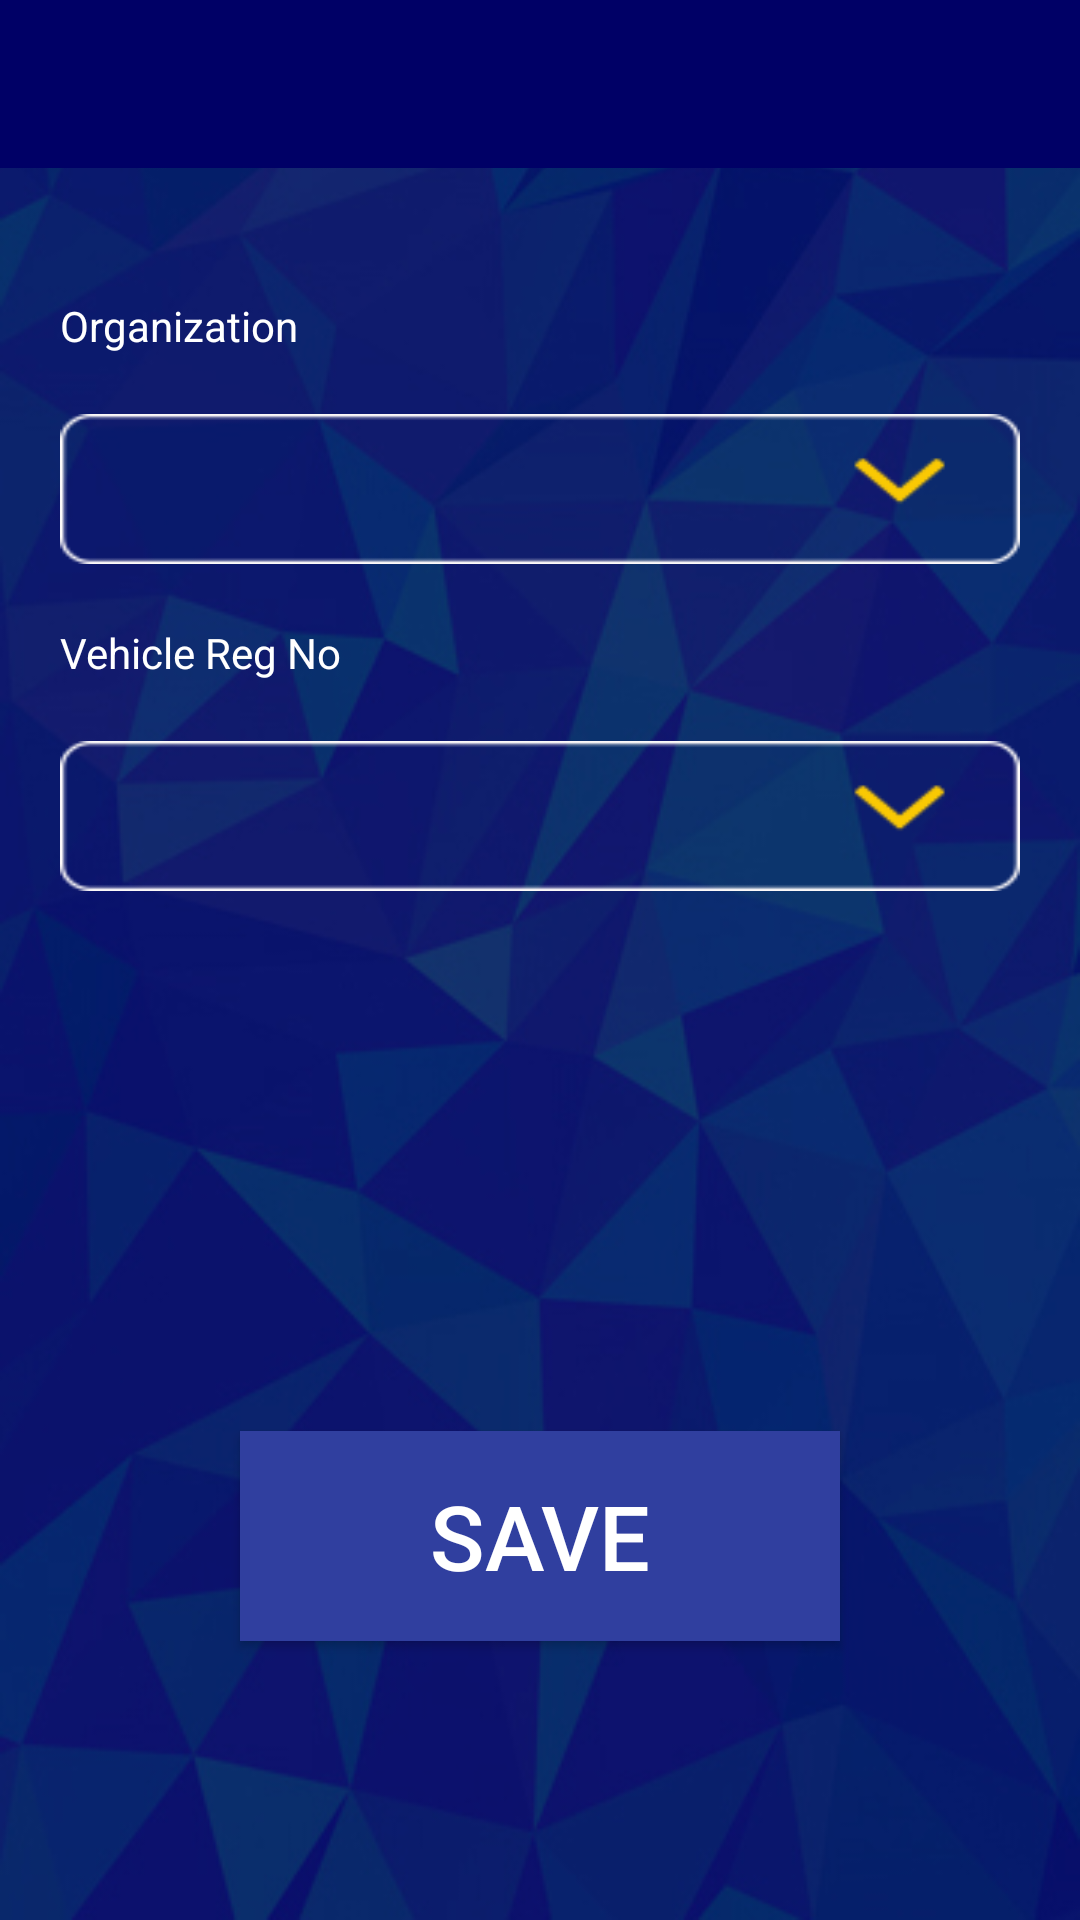

Produce the Android XML layout that renders to this screen, including the resource entries it uses.
<!-- AndroidManifest.xml: application theme AppTheme -->
<!-- res/layout/activity_setup_screen_extended.xml -->
<?xml version="1.0" encoding="utf-8"?>
<LinearLayout xmlns:android="http://schemas.android.com/apk/res/android"
    xmlns:app="http://schemas.android.com/apk/res-auto"
    xmlns:tools="http://schemas.android.com/tools"
    android:layout_width="match_parent"
    android:layout_height="match_parent"
    android:orientation="vertical"
    android:background="@drawable/a"

    tools:context="com.epay.validator.validator_epay.Activities.User_Info">

    <include
        android:id="@+id/app_bar"
        layout="@layout/app_bar">
    </include>

    <TextView
        android:id="@+id/textView5"
        android:layout_width="match_parent"
        android:layout_height="wrap_content"
        android:layout_marginLeft="20dp"
        android:textColor="#fff"
        android:layout_marginTop="40dp"
        android:text="Organization" />

    <Spinner
        android:id="@+id/stakeholder"
        android:layout_width="match_parent"
        android:layout_height="50dp"
        android:layout_margin="20dp"
        android:textColor="#fff"
        android:background="@drawable/dropdown_mainscreen"
        />

    

    <TextView
        android:id="@+id/textView9"
        android:layout_width="match_parent"
        android:layout_marginLeft="20dp"
        android:textColor="#fff"
        android:layout_height="wrap_content"
        android:text="Vehicle Reg No" />

    <Spinner
        android:id="@+id/vehicleRegSpinner"
        android:layout_width="match_parent"
        android:layout_height="50dp"
        android:textColor="#fff"
        android:layout_margin="20dp"
        android:layout_marginLeft="10dp"
        android:background="@drawable/dropdown_mainscreen"
        android:layout_marginRight="10dp" />
    <Button
        android:id="@+id/saveSettings"
        android:layout_width="200dp"
        android:layout_height="70dp"
       android:layout_gravity="center"
        android:layout_marginTop="160dp"
        android:background="@color/colorPrimaryDark"
        android:text="save"
        android:textColor="#fff"
        android:textSize="30sp" />
   

    



</LinearLayout>
<!-- res/layout/app_bar.xml (included above) -->
<?xml version="1.0" encoding="utf-8"?>
<android.support.v7.widget.Toolbar

xmlns:android="http://schemas.android.com/apk/res/android"

    android:orientation="vertical"
    android:layout_width="match_parent"
    android:layout_height="wrap_content"

    android:background="#000066"
    android:layout_marginBottom="3dp"
    >

</android.support.v7.widget.Toolbar>
<!-- resources referenced by this layout -->
<resources>
  <color name="colorPrimaryDark">#303F9F</color>
  <!-- drawable a: jpg bitmap (drawable, 93587 bytes) -->
  <!-- drawable dropdown_mainscreen: png bitmap (drawable, 71935 bytes) -->
  <style name="AppTheme" parent="Theme.AppCompat.Light.NoActionBar">
          
          <item name="colorPrimary">@color/colorPrimary</item>
          <item name="colorPrimaryDark">@color/colorPrimaryDark</item>
          <item name="colorAccent">@color/colorAccent</item>
      </style>
  <color name="colorPrimary">#5c6bc0</color>
  <color name="colorAccent">#3949ab</color>
</resources>
